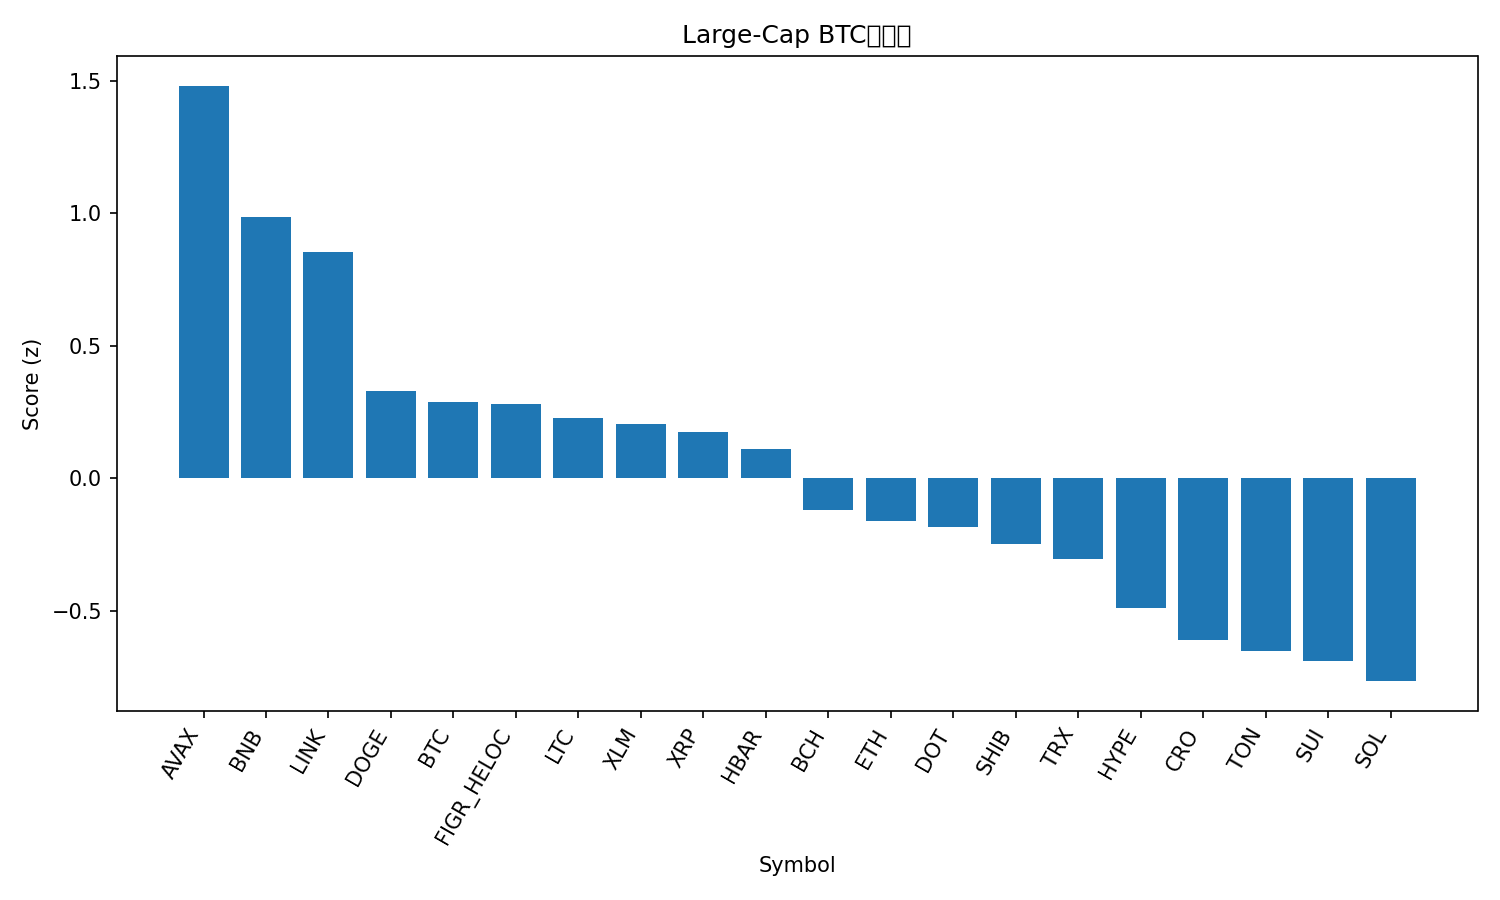

The data file committed next to this chart (first rows):
rank, name, symbol, price_btc, price_usd, pct_1h_btc, pct_24h_btc, pct_7d_btc, market_cap_rank, market_cap_usd, volume_usd, score
1, Avalanche, AVAX, 0.0002933, 34.29, -0.07786, 5.529, 17.33, 17, 14464715753, 2129039206, 1.481
2, BNB, BNB, 0.008528, 996.8, 0.1693, 0.1803, 8.245, 5, 138787144106, 2396430759, 0.9846
3, Chainlink, LINK, 0.0002096, 24.49, 0.04696, 3.101, -1.951, 13, 16625763076, 1077784158, 0.8538
4, Dogecoin, DOGE, 2.36e-06, 0.2755, 0.04494, -0.9061, 4.161, 8, 41645289275, 3909074844, 0.3283
5, Bitcoin, BTC, 1.0, 116878, 0.0, 0.0, 0.0, 1, 2328858425508, 36601051340, 0.2875
6, Figure Heloc, FIGR_HELOC, 8.86e-06, 1.036, -0.04921, 1.318, -1.385, 20, 12953015994, 233378420, 0.2822
7, Litecoin, LTC, 0.001003, 117.3, -0.1205, 1.985, -0.2866, 26, 8959654581, 608867382, 0.2293
8, Stellar, XLM, 3.35e-06, 0.3914, 0.05807, -0.663, -2.583, 21, 12473922169, 285959899, 0.2052
9, XRP, XRP, 2.598e-05, 3.04, 0.05615, -1.018, -1.865, 3, 181573120711, 5974402717, 0.1737
10, Hedera, HBAR, 2.09e-06, 0.2441, -0.02371, -0.1275, -0.9978, 25, 10353476096, 308737529, 0.1125
11, Bitcoin Cash, BCH, 0.005232, 611.5, 0.0519, -3.029, 1.141, 22, 12187865700, 746748427, -0.1193
12, Ethereum, ETH, 0.0388, 4536, -0.09687, -0.7383, -1.377, 2, 547596417280, 25483875378, -0.1606
13, Polkadot, DOT, 3.94e-05, 4.6, -0.4289, 3.458, 6.817, 32, 7022728845, 632656532, -0.184
14, Shiba Inu, SHIB, 1.13017e-10, 1.321e-05, -0.09683, -0.7431, -2.586, 31, 7783216196, 221833005, -0.2487
15, TRON, TRX, 2.97e-06, 0.3466, -0.2393, 1.13, -1.966, 11, 32817393133, 876933355, -0.3053
16, Hyperliquid, HYPE, 0.0004843, 56.61, -0.03911, -3.132, -2.017, 15, 15320423313, 543485487, -0.4867
17, Cronos, CRO, 2e-06, 0.2336, -0.1043, -1.472, -9.983, 28, 8134673430, 62906941, -0.61
18, Toncoin, TON, 2.704e-05, 3.16, -0.3619, 1.261, -2.561, 29, 8047350575, 159286958, -0.6493
19, Sui, SUI, 3.26e-05, 3.81, -0.4012, 0.814, 2.527, 19, 13603391942, 2088650283, -0.6882
20, Solana, SOL, 0.00209, 244.2, -0.3682, -0.04963, 1.235, 6, 132624182149, 8991124628, -0.7641
21, Cardano, ADA, 7.76e-06, 0.9068, -0.393, 0.6809, -0.6931, 10, 33114333854, 2263734208, -0.7799
